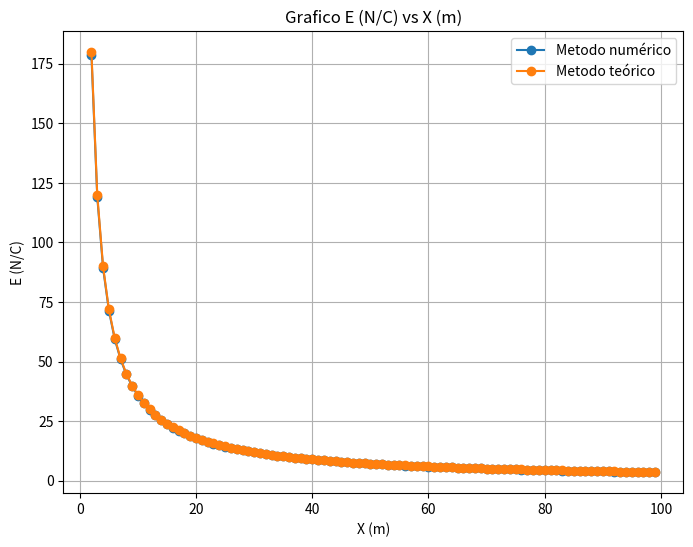

Here is the Python script that generated this plot:

import matplotlib.pyplot as plt
import math
k=9.00*pow(10,9)
densidad=20.0*pow(10,-9)
yi=0.002
qi=densidad*yi

E=[]
sumatoria=0

#primera ecuacion corregida
for x in range(100):

    if x>=2:
        
        for y in range(32):
            distancia=math.sqrt(((y*yi)**2+x**2))
            trapecio=(2.00*k*qi*y/(distancia**2))*x         #x=cos porque es el eje horizontal del vector r (ver figura)
            sumatoria+=trapecio

        E.append(sumatoria)
        sumatoria=0
print(E[0])
print(E[len(E)-1])
print("------------------------")




#segunda ecuacion que mostró
E1=[]

for x in range(100):

    if x>=2:
        
        for y in range(200):
            distancia=(((y*yi)**2+x**2))
            trapecio=(2.00*k*densidad*x/(pow(distancia,1.5)))         #x=cos porque es el eje horizontal del vector r (ver figura)
            sumatoria+=trapecio

        E1.append(sumatoria)
        sumatoria=0
   



print(E1[0])
print(E1[len(E)-1])
print("------------------------")



#teorica

permitiVacio=8.85*pow(10,-12)
CampoE=[]
for x in range (100):
    if x>=2:
        operacion=(densidad/(2*math.pi*permitiVacio*x))
        CampoE.append(operacion)

    
print(CampoE[0])
print(CampoE[len(CampoE)-1])




x=range(2,100)

# Crear la gráfica
plt.figure(figsize=(8, 6))  # Tamaño de la figura

# Agregar los datos a la gráfica
plt.plot(x, E, marker='o')
plt.plot(x, CampoE, marker='o')



# Etiquetas de los ejes
plt.xlabel('X (m)')
plt.ylabel('E (N/C)')

# Título de la gráfica
plt.title('Grafico E (N/C) vs X (m)')

plt.legend(["Metodo numérico", "Metodo teórico"])

# Mostrar la gráfica
plt.grid(True)  # Mostrar cuadrícula
plt.show()